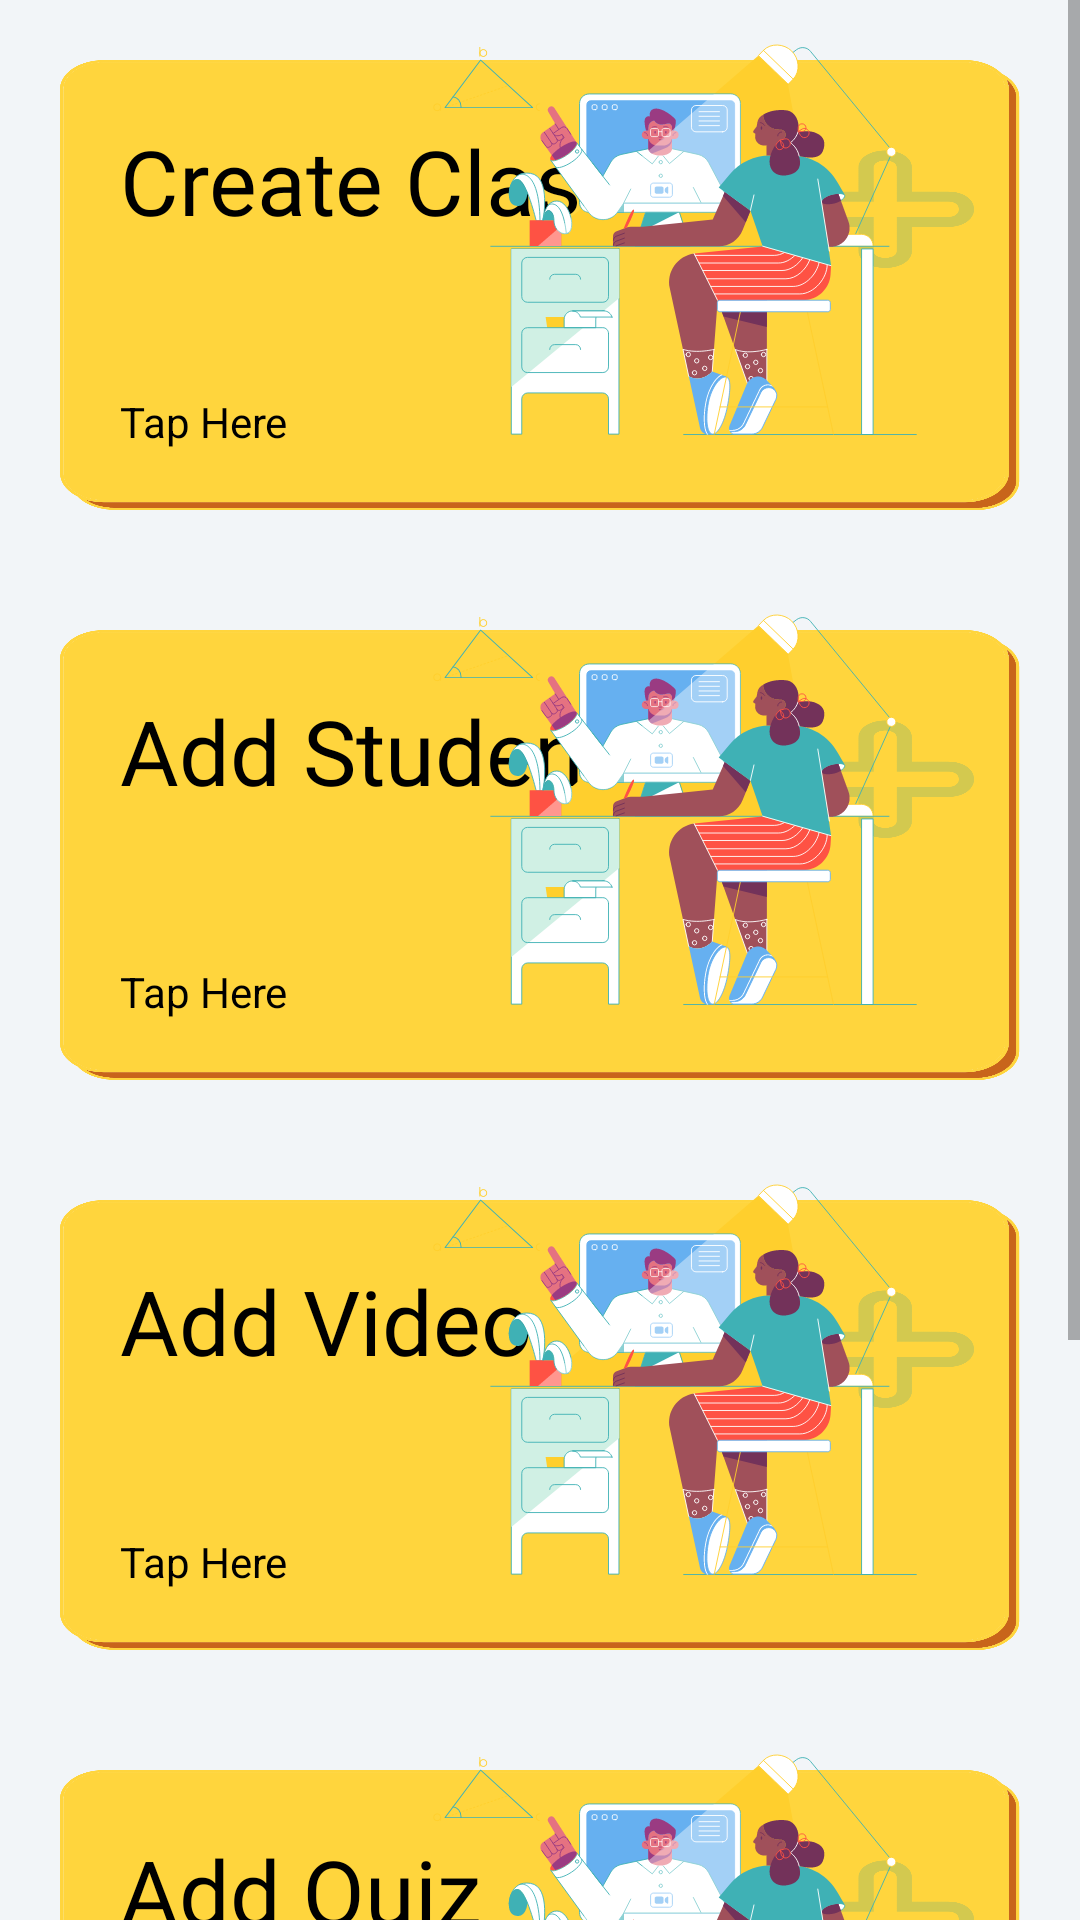

Here is an Android app screen rendered from its layout file. Give the layout XML and the strings, colors and styles it references.
<!-- AndroidManifest.xml: application theme Theme.Suvi -->
<!-- res/layout/fragment_teacher_add.xml -->
<?xml version="1.0" encoding="utf-8"?>
<FrameLayout xmlns:android="http://schemas.android.com/apk/res/android"
    xmlns:tools="http://schemas.android.com/tools"
    android:layout_width="match_parent"
    android:layout_height="match_parent"
    tools:context=".Fragments.TeacherAddFragment">

    <ScrollView
        android:layout_width="match_parent"
        android:layout_height="match_parent"
        android:background="@color/light_White">


        <LinearLayout
            android:layout_width="match_parent"
            android:layout_height="wrap_content"
            android:layout_margin="10dp"
            android:orientation="vertical">




            <RelativeLayout
                android:id="@+id/createClass"
                android:layout_width="match_parent"
                android:layout_height="190dp">

                <RelativeLayout
                    android:layout_width="match_parent"
                    android:layout_height="150dp"
                    android:layout_marginStart="10dp"
                    android:layout_marginTop="10dp"
                    android:layout_marginEnd="10dp"
                    android:layout_marginBottom="10dp"
                    android:background="@drawable/ic_add_video_bg">

                    <TextView
                        android:layout_width="wrap_content"
                        android:layout_height="wrap_content"
                        android:layout_alignParentBottom="true"
                        android:background="#00000000"
                        android:padding="20dp"
                        android:text="Tap Here"
                        android:textColor="@color/black" />

                    <TextView
                        android:layout_width="wrap_content"
                        android:layout_height="wrap_content"
                        android:layout_marginStart="10dp"
                        android:layout_marginTop="10dp"
                        android:layout_marginEnd="10dp"
                        android:layout_marginBottom="10dp"
                        android:fontFamily="@font/poppins_semibold"
                        android:lineHeight="40dp"
                        android:maxWidth="210dp"
                        android:padding="10dp"
                        android:text="Create Class"
                        android:textColor="@color/black"
                        android:textSize="30sp" />

                </RelativeLayout>

                <ImageView
                    android:layout_width="250dp"
                    android:layout_height="400dp"
                    android:layout_alignParentRight="true"
                    android:layout_marginLeft="50dp"
                    android:layout_marginTop="-50dp"
                    android:src="@drawable/ic_add_video" />

            </RelativeLayout>

            <RelativeLayout
                android:id="@+id/addStudent"
                android:layout_width="match_parent"
                android:layout_height="190dp">

                <RelativeLayout
                    android:layout_width="match_parent"
                    android:layout_height="150dp"
                    android:layout_marginStart="10dp"
                    android:layout_marginTop="10dp"
                    android:layout_marginEnd="10dp"
                    android:layout_marginBottom="10dp"
                    android:background="@drawable/ic_add_video_bg">

                    <TextView
                        android:layout_width="wrap_content"
                        android:layout_height="wrap_content"
                        android:layout_alignParentBottom="true"
                        android:background="#00000000"
                        android:padding="20dp"
                        android:text="Tap Here"
                        android:textColor="@color/black" />

                    <TextView
                        android:layout_width="wrap_content"
                        android:layout_height="wrap_content"
                        android:layout_marginStart="10dp"
                        android:layout_marginTop="10dp"
                        android:layout_marginEnd="10dp"
                        android:layout_marginBottom="10dp"
                        android:fontFamily="@font/poppins_semibold"
                        android:lineHeight="40dp"
                        android:maxWidth="210dp"
                        android:padding="10dp"
                        android:text="Add Student"
                        android:textColor="@color/black"
                        android:textSize="30sp" />

                </RelativeLayout>

                <ImageView
                    android:layout_width="250dp"
                    android:layout_height="400dp"
                    android:layout_alignParentRight="true"
                    android:layout_marginLeft="50dp"
                    android:layout_marginTop="-50dp"
                    android:src="@drawable/ic_add_video" />

            </RelativeLayout>

            <RelativeLayout
                android:id="@+id/addVideoCard"
                android:layout_width="match_parent"
                android:layout_height="190dp">

                <RelativeLayout
                    android:layout_width="match_parent"
                    android:layout_height="150dp"
                    android:layout_marginStart="10dp"
                    android:layout_marginTop="10dp"
                    android:layout_marginEnd="10dp"
                    android:layout_marginBottom="10dp"
                    android:background="@drawable/ic_add_video_bg">

                    <TextView
                        android:layout_width="wrap_content"
                        android:layout_height="wrap_content"
                        android:layout_alignParentBottom="true"
                        android:background="#00000000"
                        android:padding="20dp"
                        android:text="Tap Here"
                        android:textColor="@color/black" />

                    <TextView
                        android:layout_width="wrap_content"
                        android:layout_height="wrap_content"
                        android:layout_marginStart="10dp"
                        android:layout_marginTop="10dp"
                        android:layout_marginEnd="10dp"
                        android:layout_marginBottom="10dp"
                        android:fontFamily="@font/poppins_semibold"
                        android:padding="10dp"
                        android:text="Add Video"
                        android:textColor="@color/black"
                        android:textSize="30sp" />

                </RelativeLayout>

                <ImageView
                    android:layout_width="250dp"
                    android:layout_height="400dp"
                    android:layout_alignParentRight="true"
                    android:layout_marginLeft="50dp"
                    android:layout_marginTop="-50dp"
                    android:src="@drawable/ic_add_video" />

            </RelativeLayout>

            <RelativeLayout
                android:id="@+id/addQuiz"
                android:layout_width="match_parent"
                android:layout_height="190dp">

                <RelativeLayout
                    android:layout_width="match_parent"
                    android:layout_height="150dp"
                    android:layout_marginStart="10dp"
                    android:layout_marginTop="10dp"
                    android:layout_marginEnd="10dp"
                    android:layout_marginBottom="10dp"
                    android:background="@drawable/ic_add_video_bg">

                    <TextView
                        android:layout_width="wrap_content"
                        android:layout_height="wrap_content"
                        android:layout_alignParentBottom="true"
                        android:background="#00000000"
                        android:padding="20dp"
                        android:text="Tap Here"
                        android:textColor="@color/black" />

                    <TextView
                        android:layout_width="wrap_content"
                        android:layout_height="wrap_content"
                        android:layout_marginStart="10dp"
                        android:layout_marginTop="10dp"
                        android:layout_marginEnd="10dp"
                        android:layout_marginBottom="10dp"
                        android:fontFamily="@font/poppins_semibold"
                        android:padding="10dp"
                        android:text="Add Quiz"
                        android:textColor="@color/black"
                        android:textSize="30sp" />

                </RelativeLayout>

                <ImageView
                    android:layout_width="250dp"
                    android:layout_height="400dp"
                    android:layout_alignParentRight="true"
                    android:layout_marginLeft="50dp"
                    android:layout_marginTop="-50dp"
                    android:src="@drawable/ic_add_video" />

            </RelativeLayout>



            <TextView
                android:id="@+id/comingSoon"
                android:layout_width="wrap_content"
                android:layout_height="wrap_content"
                android:layout_gravity="center"
                android:layout_marginTop="100dp"
                android:fontFamily="@font/poppins_bold"
                android:gravity="center"
                android:padding="10dp"
                android:text="More features ? \n Coming Soon..."
                android:textColor="@color/black"
                android:textSize="20sp" />
        </LinearLayout>




    </ScrollView>



</FrameLayout>
<!-- resources referenced by this layout -->
<resources>
  <color name="black">#FF000000</color>
  <color name="light_White">#f2f5f8</color>
  <!-- drawable ic_add_video: vector/xml drawable (drawable, 38561 chars, omitted) -->
  <!-- drawable ic_add_video_bg: png bitmap (drawable, 47275 bytes) -->
  <style name="Theme.Suvi" parent="Theme.MaterialComponents.DayNight.NoActionBar">
          
          <item name="colorPrimary">@color/yellow_kalvi</item>
          <item name="colorPrimaryVariant">@color/purple_700</item>
          <item name="colorOnPrimary">@color/white</item>
          
          <item name="colorSecondary">@color/yellow_kalvi</item>
          <item name="colorSecondaryVariant">@color/teal_700</item>
          <item name="colorOnSecondary">@color/black</item>
          
          <item name="android:statusBarColor" tools:targetApi="l">?attr/colorPrimary</item>
          
      </style>
  <color name="yellow_kalvi">#FFD53D</color>
  <color name="purple_700">#FF3700B3</color>
  <color name="white">#FFFFFFFF</color>
  <color name="teal_700">#FF018786</color>
</resources>
